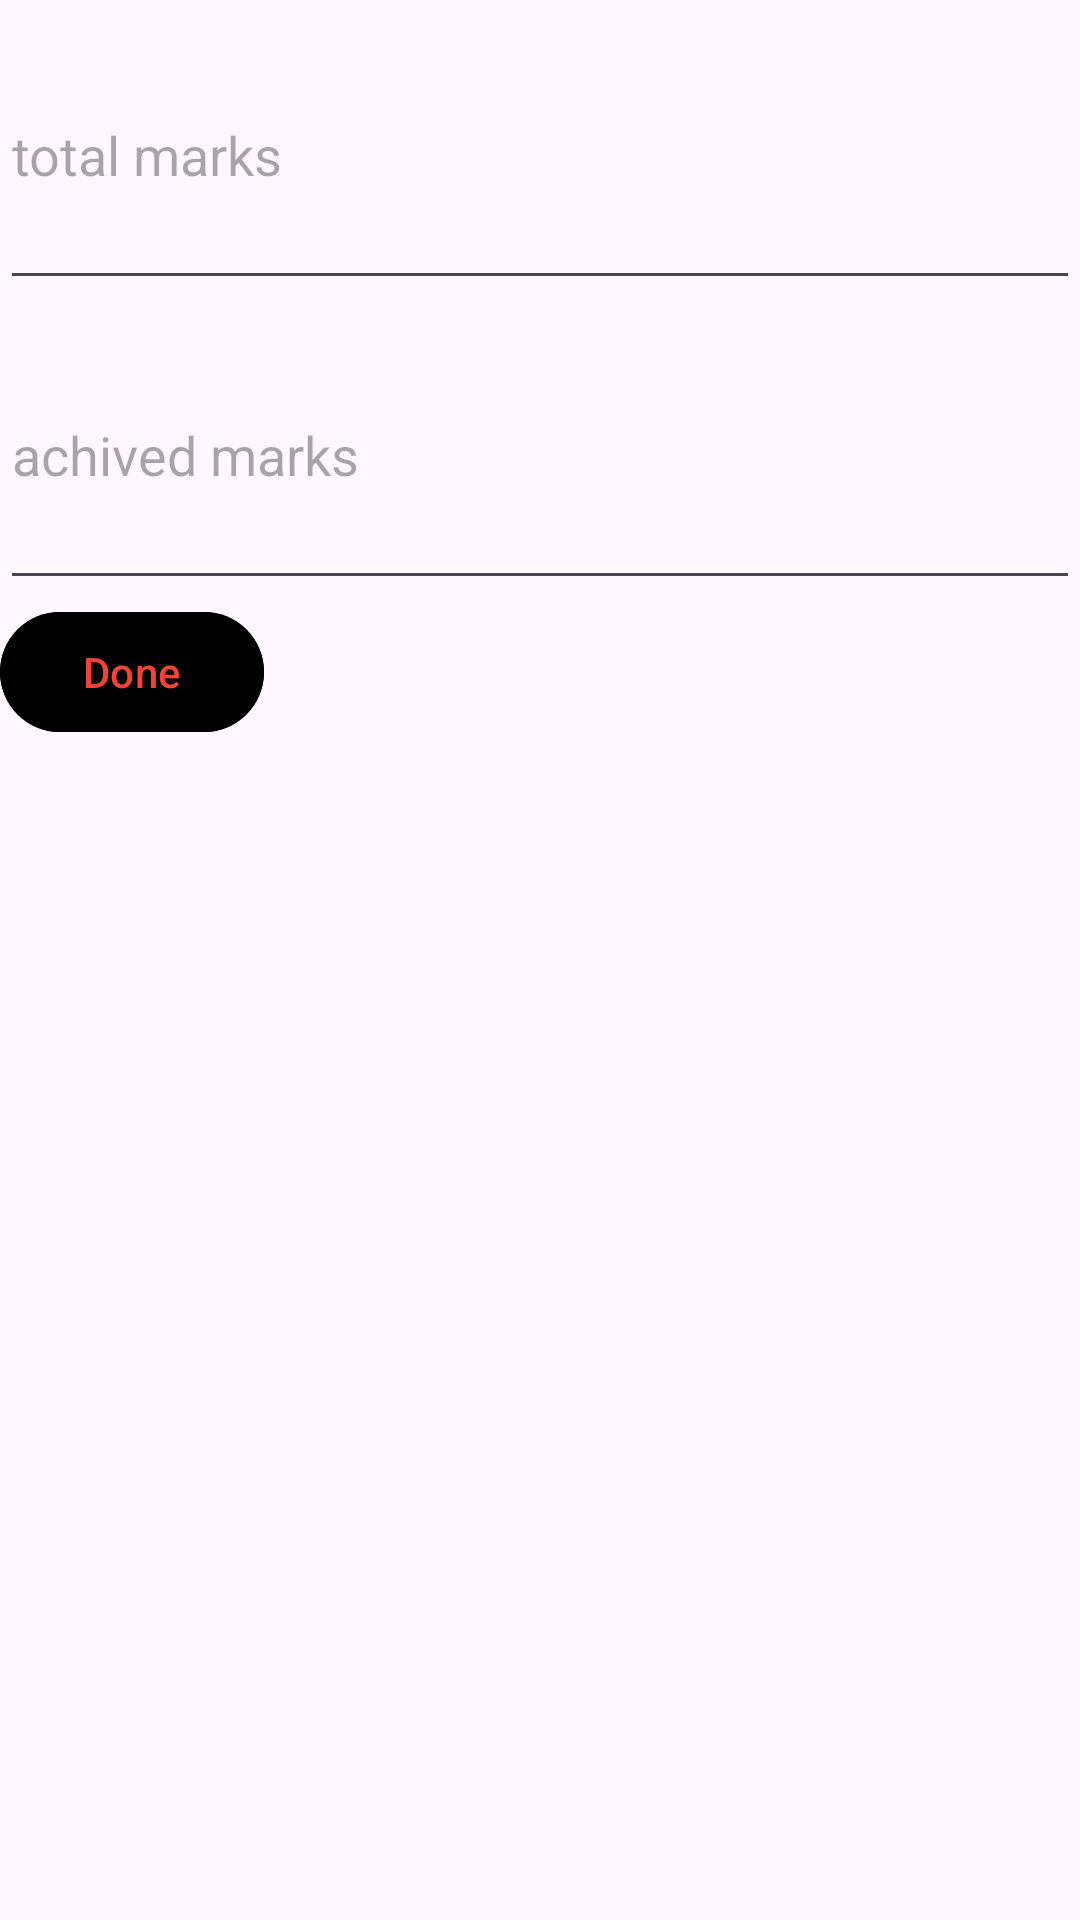

Android layout source for this screen:
<!-- AndroidManifest.xml: application theme Theme.ClassWave -->
<!-- res/layout/give_marks_layout.xml -->
<?xml version="1.0" encoding="utf-8"?>
<androidx.constraintlayout.widget.ConstraintLayout xmlns:android="http://schemas.android.com/apk/res/android"
    android:layout_width="match_parent"
    android:layout_height="match_parent"
    xmlns:app="http://schemas.android.com/apk/res-auto">
    <EditText
        android:id="@+id/edit_txt_total_marks"
        app:layout_constraintStart_toStartOf="parent"
        app:layout_constraintTop_toTopOf="parent"
        android:layout_width="match_parent"
        android:hint="total marks"
        android:layout_height="100dp"/>
    <EditText
        android:id="@+id/edit_txt_achived_marks"
        android:hint="achived marks"
        app:layout_constraintStart_toStartOf="parent"
        app:layout_constraintTop_toBottomOf="@id/edit_txt_total_marks"
        android:layout_width="match_parent"
        android:layout_height="100dp"/>
    <com.google.android.material.button.MaterialButton
        app:layout_constraintStart_toStartOf="parent"
        app:layout_constraintTop_toBottomOf="@id/edit_txt_achived_marks"
        android:layout_width="wrap_content"
        android:text="Done"
        android:backgroundTint="@color/black"
        android:layout_height="wrap_content"/>




</androidx.constraintlayout.widget.ConstraintLayout>
<!-- resources referenced by this layout -->
<resources>
  <color name="black">#FF000000</color>
  <style name="Theme.ClassWave" parent="Base.Theme.ClassWave" />
  <style name="Base.Theme.ClassWave" parent="Theme.Material3.DayNight.NoActionBar">
          <item name="colorPrimary">@color/transparent</item>
          <item name="colorOnPrimary">@color/red_500</item>
          <item name="colorAccent">#BB9BFF</item>
          <item name="colorOnBackground">#1575FB</item>
          <item name="colorSecondary">@color/pink_500</item>
          <item name="colorContainer">@color/grey_500</item>
          <item name="android:statusBarColor" tools:targetApi="l">@color/primaryColor</item>
          <item name="android:navigationBarColor">@color/primaryColor</item>
          <item name="android:windowLightNavigationBar">true</item>
  
  
  
  
      </style>
  <color name="transparent">#00FFFFFF</color>
  <color name="red_500">#F44336</color>
  <color name="pink_500">#E91E63</color>
  <color name="grey_500">#9E9E9E</color>
  <color name="primaryColor">#1A192D</color>
</resources>
